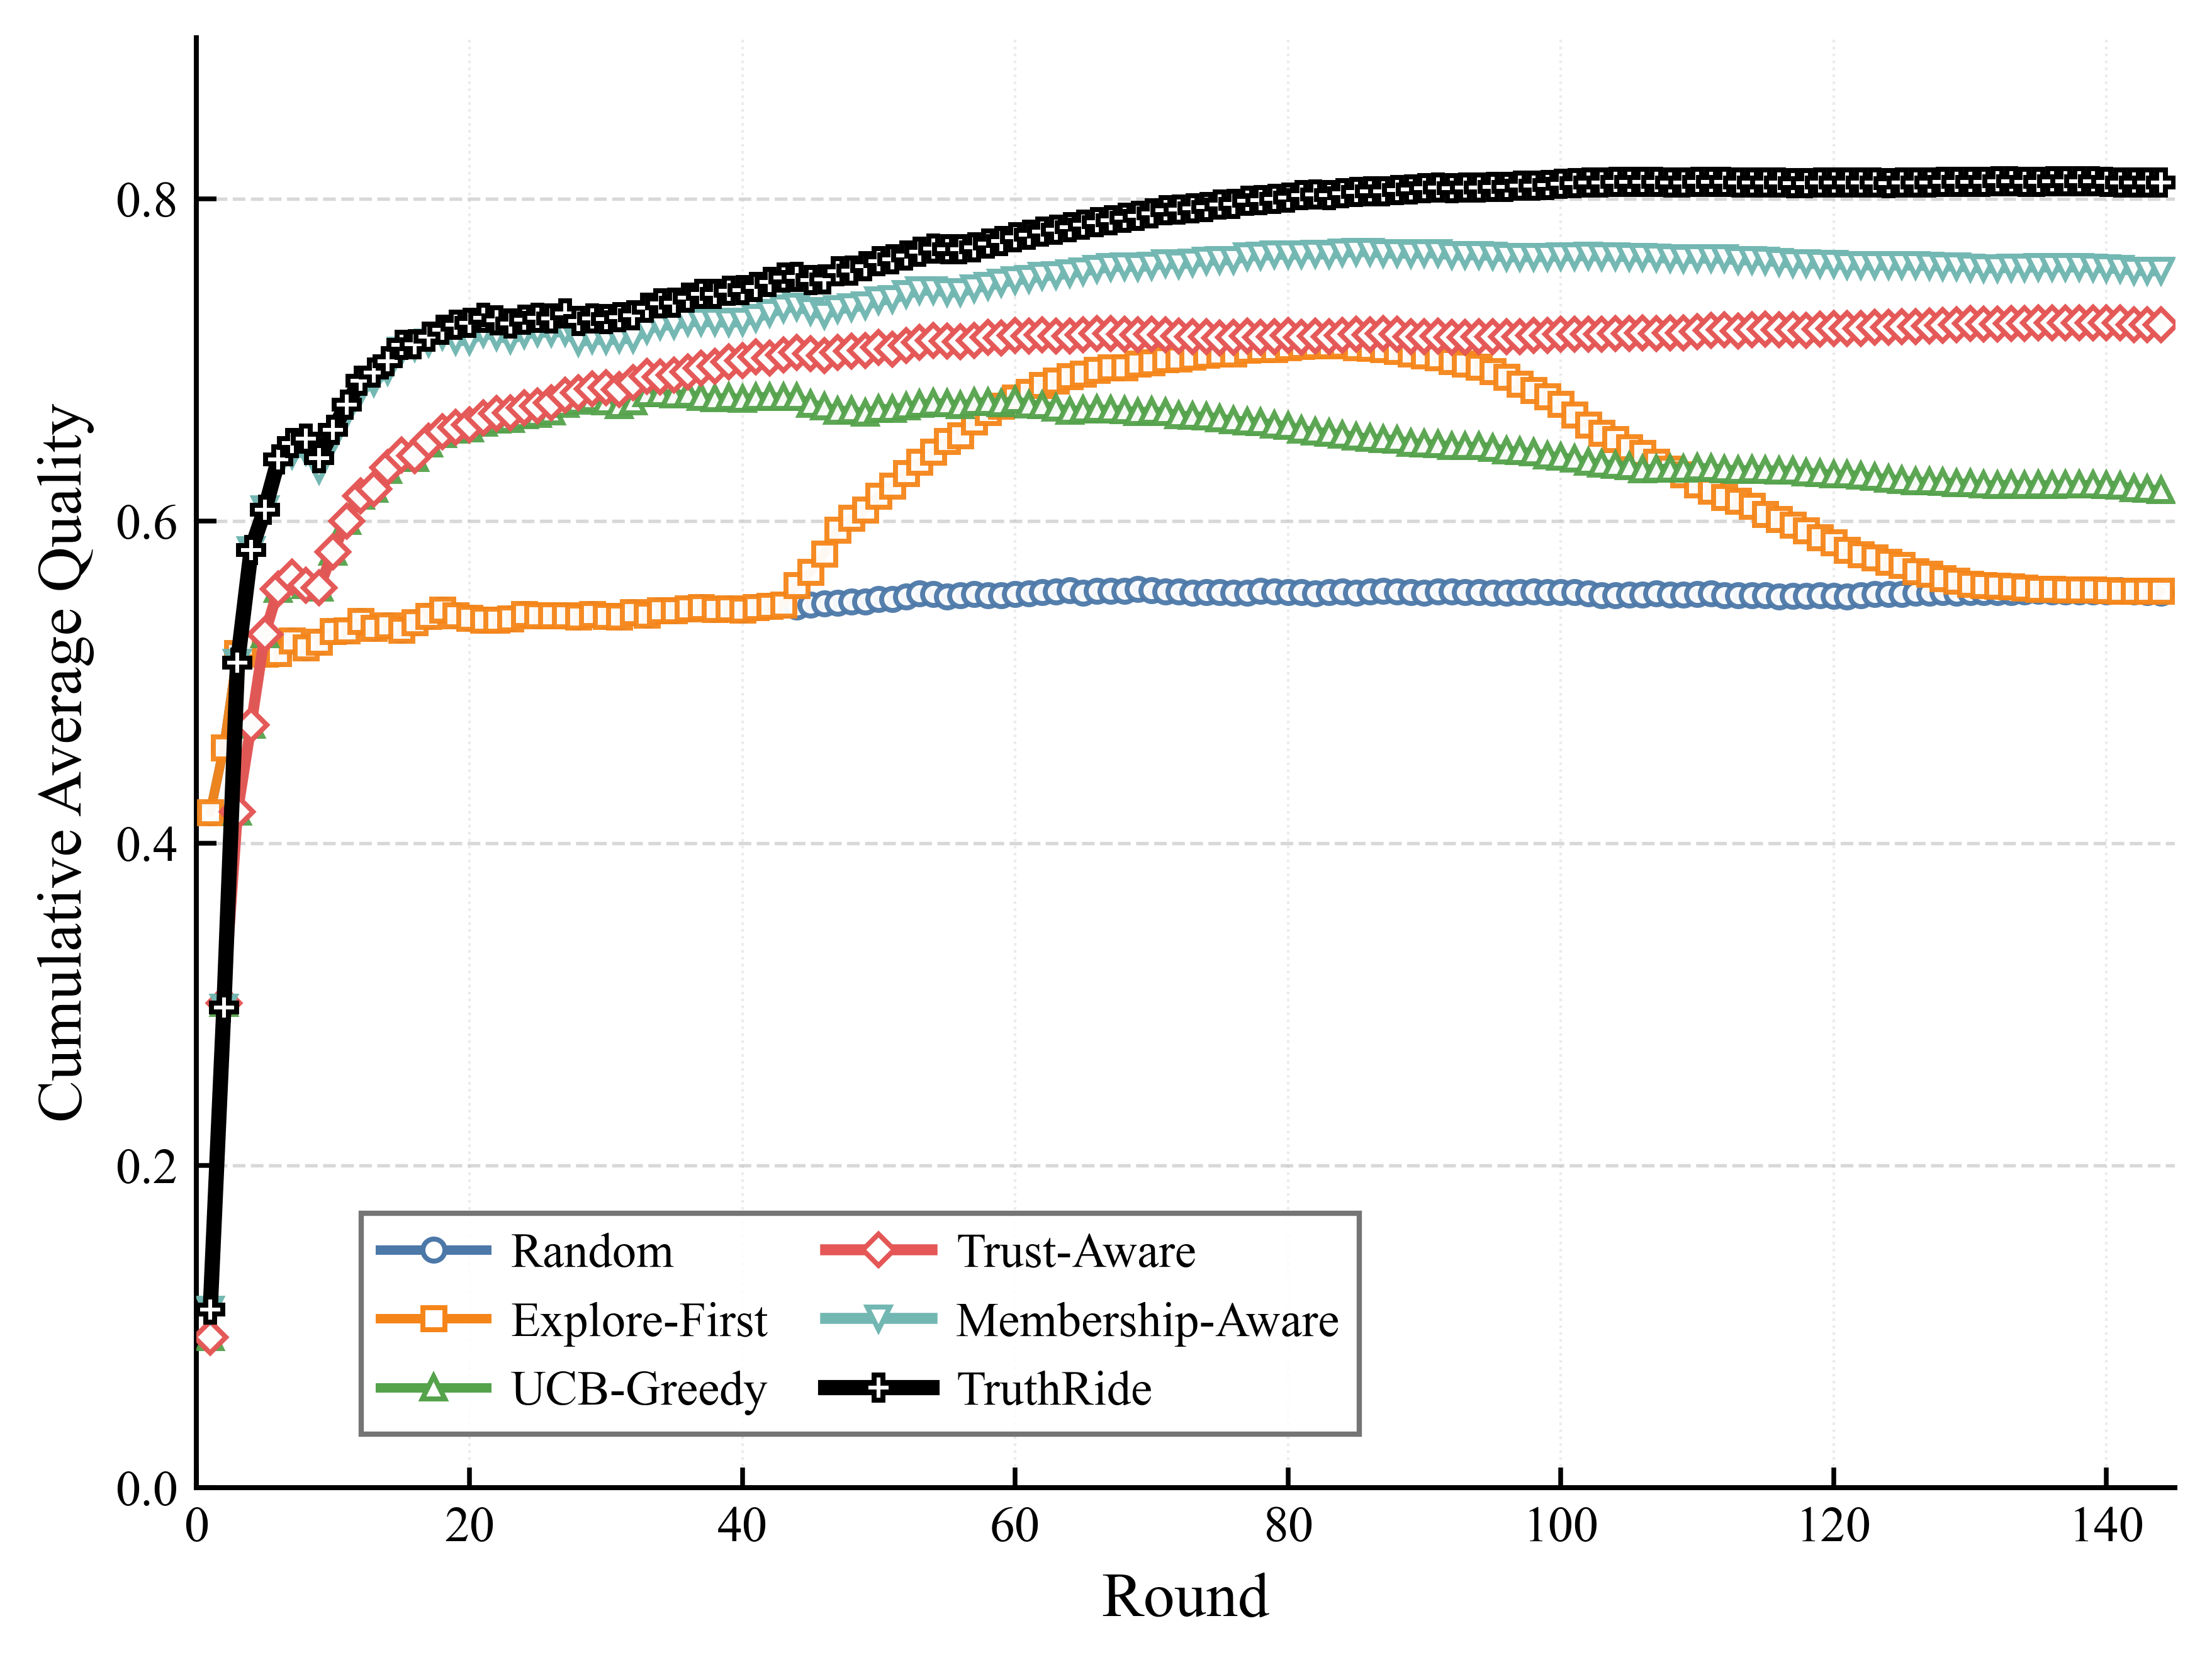

Source data for this figure (header and first rows):
round, random, epsilon_first, cmab, cmab_trust, cmab_trust_pgrd, truthride
1, 0.419, 0.419, 0.093, 0.093, 0.1102, 0.1102
2, 0.4592, 0.4592, 0.3005, 0.3005, 0.298, 0.298
3, 0.5179, 0.5179, 0.4194, 0.4194, 0.5118, 0.5118
4, 0.5223, 0.5223, 0.4734, 0.4734, 0.582, 0.582
5, 0.5172, 0.5172, 0.5296, 0.5296, 0.6072, 0.6069
6, 0.5177, 0.5177, 0.5578, 0.5578, 0.6338, 0.6381
7, 0.5255, 0.5255, 0.5649, 0.5649, 0.6412, 0.6483
8, 0.5213, 0.5213, 0.5601, 0.5601, 0.6435, 0.651
9, 0.5247, 0.5247, 0.5585, 0.5585, 0.6318, 0.6389
10, 0.5316, 0.5316, 0.5807, 0.5807, 0.6503, 0.6564
11, 0.5317, 0.5317, 0.5998, 0.5998, 0.6665, 0.6719
12, 0.5376, 0.5376, 0.6153, 0.6153, 0.6808, 0.687
13, 0.5333, 0.5333, 0.6197, 0.6197, 0.6862, 0.6919
14, 0.5351, 0.5351, 0.6315, 0.6331, 0.6932, 0.699
15, 0.5322, 0.5322, 0.6393, 0.6409, 0.7057, 0.709
16, 0.5368, 0.5368, 0.6388, 0.6403, 0.7081, 0.7095
17, 0.5407, 0.5407, 0.6478, 0.6493, 0.7109, 0.7144
18, 0.5446, 0.5446, 0.6539, 0.6551, 0.7151, 0.7187
19, 0.5411, 0.5411, 0.6564, 0.658, 0.7118, 0.7215
20, 0.5398, 0.5398, 0.6574, 0.6597, 0.712, 0.7229
21, 0.5383, 0.5383, 0.6607, 0.6637, 0.7165, 0.726
22, 0.5385, 0.5385, 0.6627, 0.6665, 0.7148, 0.7246
23, 0.5393, 0.5393, 0.6631, 0.667, 0.7127, 0.7224
24, 0.5419, 0.5419, 0.6656, 0.6702, 0.7158, 0.7249
25, 0.5414, 0.5414, 0.6662, 0.6713, 0.717, 0.726
26, 0.5412, 0.5412, 0.6677, 0.6731, 0.717, 0.7256
27, 0.5411, 0.5411, 0.6725, 0.678, 0.7174, 0.7287
28, 0.5406, 0.5406, 0.6744, 0.6793, 0.711, 0.724
29, 0.542, 0.542, 0.6761, 0.6818, 0.7127, 0.7254
30, 0.541, 0.541, 0.6741, 0.6825, 0.7122, 0.7251
31, 0.5405, 0.5405, 0.6718, 0.6815, 0.7129, 0.7262
32, 0.5432, 0.5432, 0.6739, 0.6857, 0.7132, 0.7274
33, 0.5416, 0.5416, 0.6792, 0.6895, 0.7187, 0.7322
34, 0.5445, 0.5445, 0.6791, 0.6892, 0.7212, 0.7351
35, 0.5445, 0.5445, 0.6782, 0.6905, 0.7217, 0.7353
36, 0.5457, 0.5457, 0.6786, 0.6922, 0.7236, 0.7384
37, 0.5462, 0.5462, 0.6767, 0.6946, 0.7236, 0.7408
38, 0.5452, 0.5452, 0.6758, 0.6958, 0.7235, 0.7408
39, 0.5454, 0.5454, 0.6767, 0.6985, 0.7232, 0.7426
40, 0.5446, 0.5446, 0.6754, 0.6995, 0.7236, 0.743
41, 0.5462, 0.5462, 0.6769, 0.7018, 0.7261, 0.7453
42, 0.5472, 0.5472, 0.6769, 0.701, 0.729, 0.7481
43, 0.5479, 0.5479, 0.6766, 0.7029, 0.7319, 0.7511
44, 0.5468, 0.5599, 0.6768, 0.7045, 0.7331, 0.7515
45, 0.5477, 0.5683, 0.6724, 0.7037, 0.7303, 0.7495
46, 0.5486, 0.5796, 0.671, 0.7025, 0.7279, 0.7499
47, 0.549, 0.5944, 0.6683, 0.7043, 0.7314, 0.7549
48, 0.5497, 0.6018, 0.6685, 0.7052, 0.7325, 0.7554
49, 0.55, 0.6068, 0.6669, 0.7056, 0.7337, 0.7581
50, 0.5515, 0.6156, 0.6695, 0.7077, 0.7369, 0.761
51, 0.5514, 0.6216, 0.6695, 0.7065, 0.7376, 0.7625
52, 0.5529, 0.6295, 0.671, 0.7088, 0.7408, 0.7647
53, 0.5549, 0.6364, 0.6723, 0.7109, 0.743, 0.767
54, 0.5544, 0.6428, 0.6731, 0.7119, 0.7432, 0.7689
55, 0.553, 0.6493, 0.6729, 0.7114, 0.7419, 0.7686
56, 0.5536, 0.6531, 0.6715, 0.7113, 0.742, 0.7684
57, 0.5543, 0.6614, 0.6735, 0.7121, 0.7444, 0.7697
58, 0.5537, 0.6673, 0.6738, 0.7138, 0.746, 0.772
59, 0.5537, 0.6714, 0.6729, 0.7133, 0.7477, 0.7737
60, 0.5546, 0.6762, 0.6749, 0.7151, 0.7496, 0.776
... 84 more rows
